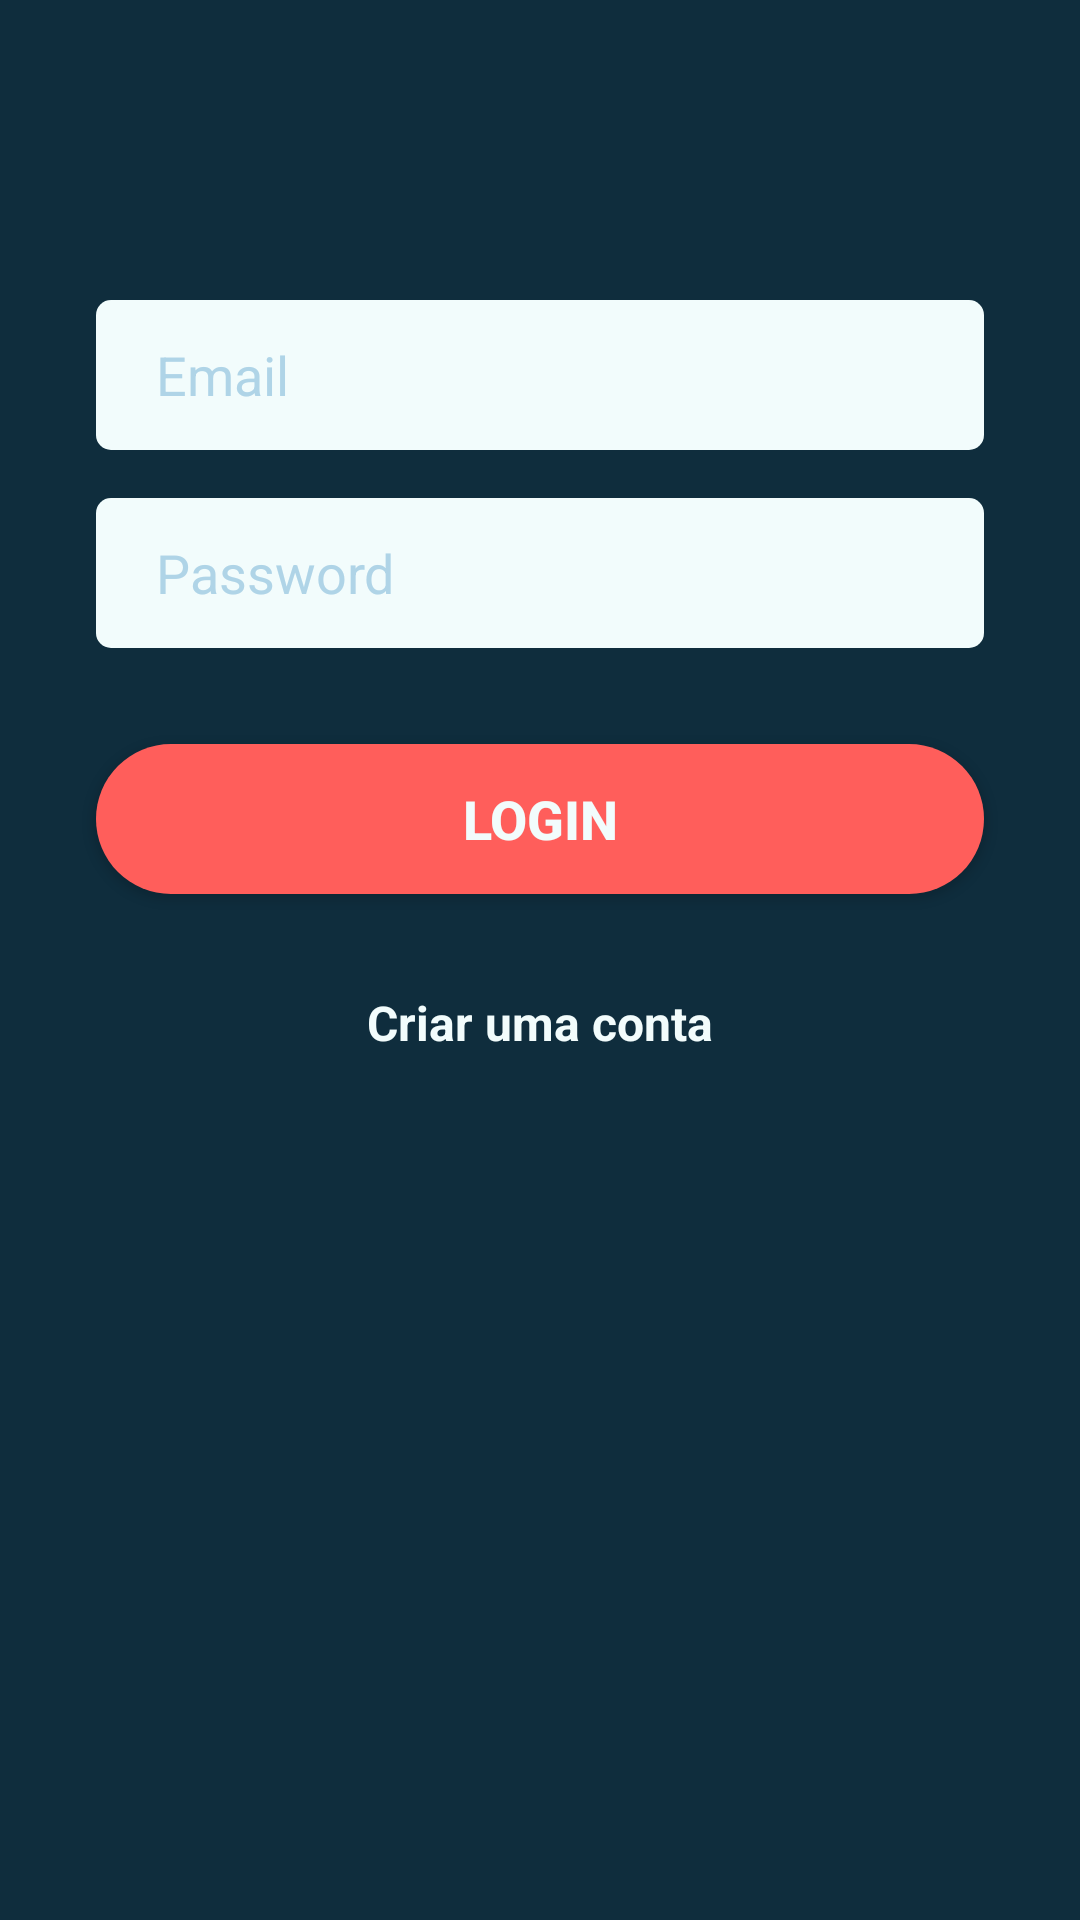

Here is an Android app screen rendered from its layout file. Give the layout XML and the strings, colors and styles it references.
<!-- AndroidManifest.xml: application theme AppTheme -->
<!-- res/layout/activity_login.xml -->
<?xml version="1.0" encoding="utf-8"?>
<androidx.constraintlayout.widget.ConstraintLayout
        xmlns:android="http://schemas.android.com/apk/res/android"
        xmlns:tools="http://schemas.android.com/tools"
        xmlns:app="http://schemas.android.com/apk/res-auto"
        android:layout_width="match_parent"
        android:layout_height="match_parent"
        android:background="@color/bg_login"
        tools:context=".registerlogin.LoginActivity">

    <EditText
            android:id="@+id/email_edittext_login"
            android:layout_width="match_parent"
            android:layout_height="50dp"
            android:background="@drawable/rounded_edittext"
            android:textColorHint="@color/bg_edit_text_hint_login"
            android:paddingLeft="20dp"
            android:hint="Email"
            android:layout_marginTop="100dp"
            app:layout_constraintTop_toTopOf="parent" app:layout_constraintStart_toStartOf="parent"
            app:layout_constraintEnd_toEndOf="parent" android:layout_marginRight="32dp"
            android:layout_marginEnd="32dp" android:layout_marginLeft="32dp" android:layout_marginStart="32dp"/>

    <EditText
            android:id="@+id/password_et_login"
            android:layout_width="match_parent"
            android:layout_height="50dp"
            android:inputType="textPassword"
            android:ems="10"
            android:background="@drawable/rounded_edittext"
            android:hint="Password"
            android:textColorHint="@color/bg_edit_text_hint_login"
            android:paddingLeft="20dp"
            app:layout_constraintStart_toStartOf="@+id/email_edittext_login"
            app:layout_constraintEnd_toEndOf="@+id/email_edittext_login" android:layout_marginTop="16dp"
            app:layout_constraintTop_toBottomOf="@+id/email_edittext_login" android:layout_marginLeft="32dp"
            android:layout_marginStart="32dp" android:layout_marginRight="32dp" android:layout_marginEnd="32dp"/>

    <Button
            android:id="@+id/login_button"
            android:layout_width="match_parent"
            android:layout_height="50dp"
            android:text="Login"
            android:textColor="@color/bg_edit_text_login"
            android:background="@drawable/rounded_button"
            android:textSize="18sp" android:textStyle="bold"

            app:layout_constraintStart_toStartOf="@+id/password_et_login"
            app:layout_constraintEnd_toEndOf="@+id/password_et_login"
            android:layout_marginEnd="32dp" android:layout_marginRight="32dp" android:layout_marginLeft="32dp"
            android:layout_marginStart="32dp" android:layout_marginTop="32dp"
            app:layout_constraintTop_toBottomOf="@+id/password_et_login" android:gravity="center"/>
    <TextView
            android:id="@+id/create_account_textview"
            android:text="Criar uma conta"
            android:layout_width="wrap_content"
            android:layout_height="wrap_content"
            android:textSize="16sp"
            android:textColor="@color/bg_edit_text_login" android:textStyle="bold"
            app:layout_constraintEnd_toEndOf="@+id/login_button"
            app:layout_constraintStart_toStartOf="@+id/login_button" android:layout_marginTop="32dp"
            app:layout_constraintTop_toBottomOf="@+id/login_button"/>

</androidx.constraintlayout.widget.ConstraintLayout>
<!-- resources referenced by this layout -->
<resources>
  <color name="bg_edit_text_hint_login">#AFD4E7</color>
  <color name="bg_edit_text_login">#F2FCFC</color>
  <color name="bg_login">#0F2D3D</color>
  <!-- drawable rounded_button (drawable-v24) -->
  <?xml version="1.0" encoding="utf-8"?>
  <shape xmlns:android="http://schemas.android.com/apk/res/android">
      <solid android:color="@color/btn_login"/>
      <corners android:radius="25dp"/>
  
  </shape>
  <!-- drawable rounded_edittext (drawable-v24) -->
  <?xml version="1.0" encoding="utf-8"?>
  <shape xmlns:android="http://schemas.android.com/apk/res/android">
      <solid android:color="@color/bg_edit_text_login"/>
      <corners android:radius="5dp"/>
  
  </shape>
  <style name="AppTheme" parent="Theme.AppCompat.Light">
          
          <item name="colorPrimary">@color/colorPrimary</item>
          <item name="colorPrimaryDark">@color/colorPrimaryDark</item>
          <item name="colorAccent">@color/bg_login</item>
          
      </style>
  <color name="btn_login">#FF5E5B</color>
  <color name="colorPrimary">#FFFFFF</color>
  <color name="colorPrimaryDark">#0F2D3D</color>
</resources>
